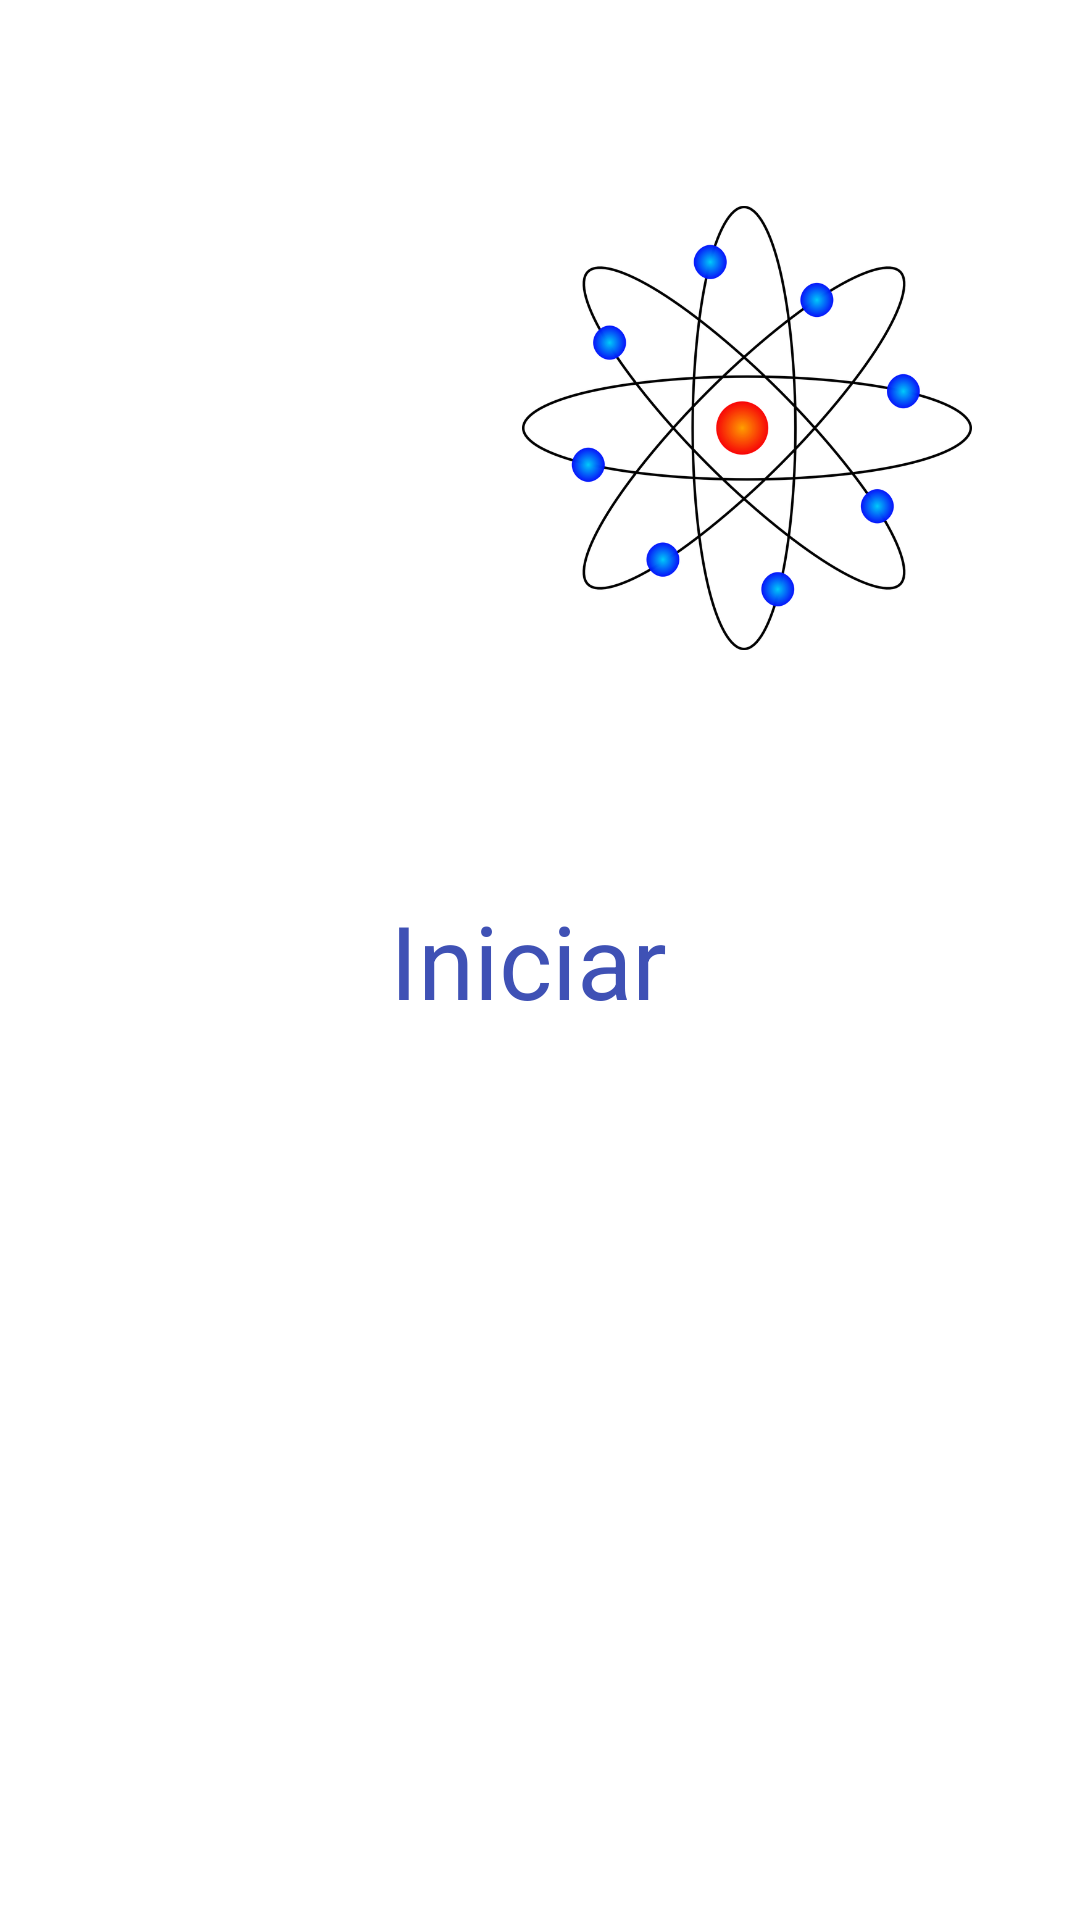

Here is an Android app screen rendered from its layout file. Give the layout XML and the strings, colors and styles it references.
<!-- AndroidManifest.xml: application theme Theme.SRN -->
<!-- res/layout/activity_main.xml -->
<?xml version="1.0" encoding="utf-8"?>
<androidx.constraintlayout.widget.ConstraintLayout xmlns:android="http://schemas.android.com/apk/res/android"
    xmlns:app="http://schemas.android.com/apk/res-auto"
    xmlns:tools="http://schemas.android.com/tools"
    android:layout_width="match_parent"
    android:layout_height="match_parent"
    tools:context=".MainActivity">

    <ImageView
        android:id="@+id/imageView"
        android:layout_width="150dp"
        android:layout_height="150dp"
        android:layout_marginStart="36dp"
        android:layout_marginBottom="60dp"
        app:layout_constraintBottom_toTopOf="@+id/butini"
        app:layout_constraintEnd_toStartOf="@+id/imageView2"
        app:layout_constraintHorizontal_bias="0.256"
        app:layout_constraintStart_toStartOf="parent"
        app:srcCompat="@drawable/atomo" />

    <ImageView
        android:id="@+id/imageView2"
        android:layout_width="150dp"
        android:layout_height="150dp"
        android:layout_marginEnd="36dp"
        android:layout_marginBottom="60dp"
        app:layout_constraintBottom_toTopOf="@+id/butini"
        app:layout_constraintEnd_toEndOf="parent"
        app:srcCompat="@drawable/neutron" />

    <Button
        android:id="@+id/butini"
        style="@style/Widget.Material3.Button.Icon"
        android:layout_width="210dp"
        android:layout_height="85dp"
        android:backgroundTint="@color/teal_200"
        android:text="@string/iniciar"
        android:textAppearance="@style/TextAppearance.AppCompat.Body1"
        android:textColor="#3F51B5"
        android:textSize="34sp"
        app:layout_constraintBottom_toBottomOf="parent"
        app:layout_constraintEnd_toEndOf="parent"
        app:layout_constraintStart_toStartOf="parent"
        app:layout_constraintTop_toTopOf="parent" />

</androidx.constraintlayout.widget.ConstraintLayout>
<!-- resources referenced by this layout -->
<resources>
  <!-- drawable neutron: png bitmap (drawable, 59424 bytes) -->
  <string name="iniciar">Iniciar</string>
  <style name="Theme.SRN" parent="Theme.MaterialComponents.DayNight.DarkActionBar">
          
          <item name="colorPrimary">@color/teal_200</item>
          <item name="colorPrimaryVariant">@color/teal_200</item>
          <item name="colorOnPrimary">@color/white</item>
          
          <item name="colorSecondary">@color/teal_200</item>
          <item name="colorSecondaryVariant">@color/teal_200</item>
          <item name="colorOnSecondary">@color/black</item>
          
          <item name="android:statusBarColor" tools:targetApi="l">?attr/colorPrimaryVariant</item>
          
      </style>
  <!-- not gathered from this repository: default colours our renderer supplied (Android Studio template values) -->
  <color name="teal_200">#FF03DAC5</color>
  <color name="black">#FF000000</color>
  <color name="white">#FFFFFFFF</color>
</resources>
